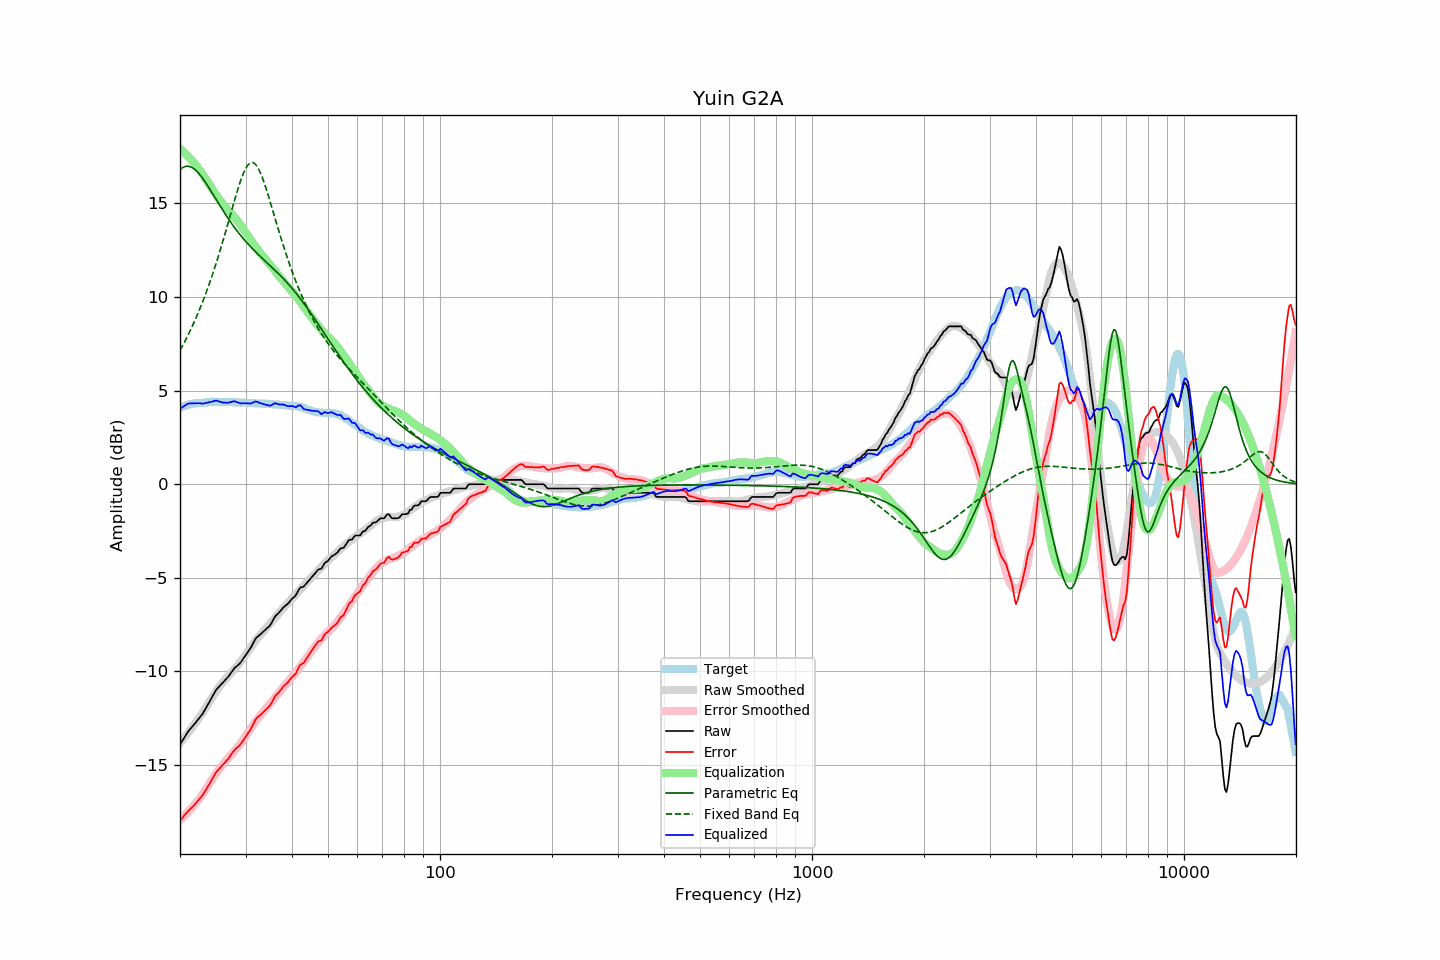

Source data for this figure (header and first rows):
frequency, raw, error, smoothed, error_smoothed, equalization, parametric_eq, fixed_band_eq, equalized_raw, equalized_smoothed, target
20.00, -13.90, -17.97, -13.82, -17.91, 17.91, 16.80, 7.14, 4.01, 4.10, 4.07
20.20, -13.76, -17.87, -13.71, -17.84, 17.84, 16.87, 7.30, 4.08, 4.12, 4.11
20.40, -13.62, -17.76, -13.61, -17.76, 17.76, 16.92, 7.46, 4.14, 4.15, 4.14
20.61, -13.48, -17.66, -13.50, -17.68, 17.68, 16.96, 7.62, 4.20, 4.18, 4.17
20.81, -13.35, -17.56, -13.40, -17.60, 17.60, 16.98, 7.79, 4.25, 4.20, 4.21
21.02, -13.21, -17.46, -13.29, -17.51, 17.51, 16.98, 7.96, 4.30, 4.23, 4.25
21.23, -13.11, -17.37, -13.17, -17.42, 17.42, 16.96, 8.14, 4.31, 4.25, 4.26
21.44, -13.01, -17.29, -13.06, -17.33, 17.33, 16.93, 8.32, 4.32, 4.27, 4.28
21.66, -12.91, -17.22, -12.94, -17.23, 17.23, 16.88, 8.50, 4.32, 4.29, 4.30
21.87, -12.81, -17.12, -12.82, -17.13, 17.13, 16.82, 8.69, 4.32, 4.30, 4.31
22.09, -12.70, -17.02, -12.70, -17.02, 17.02, 16.75, 8.89, 4.32, 4.32, 4.32
22.31, -12.59, -16.91, -12.58, -16.91, 16.91, 16.66, 9.09, 4.32, 4.33, 4.32
22.54, -12.48, -16.82, -12.46, -16.80, 16.80, 16.56, 9.30, 4.32, 4.34, 4.33
22.76, -12.37, -16.71, -12.34, -16.69, 16.69, 16.46, 9.51, 4.32, 4.35, 4.34
22.99, -12.27, -16.61, -12.21, -16.57, 16.57, 16.34, 9.72, 4.30, 4.36, 4.34
23.22, -12.12, -16.47, -12.08, -16.44, 16.44, 16.22, 9.95, 4.32, 4.37, 4.35
23.45, -11.97, -16.33, -11.94, -16.31, 16.31, 16.10, 10.17, 4.34, 4.37, 4.36
23.69, -11.82, -16.20, -11.80, -16.17, 16.17, 15.96, 10.41, 4.35, 4.38, 4.37
23.92, -11.67, -16.05, -11.66, -16.04, 16.04, 15.83, 10.65, 4.37, 4.38, 4.38
24.16, -11.51, -15.90, -11.52, -15.90, 15.90, 15.69, 10.89, 4.39, 4.38, 4.39
24.40, -11.36, -15.76, -11.38, -15.77, 15.77, 15.55, 11.14, 4.41, 4.39, 4.40
24.65, -11.20, -15.60, -11.25, -15.64, 15.64, 15.41, 11.40, 4.44, 4.39, 4.39
24.89, -11.05, -15.44, -11.12, -15.51, 15.51, 15.27, 11.67, 4.47, 4.39, 4.39
25.14, -10.93, -15.32, -11.00, -15.39, 15.39, 15.13, 11.94, 4.46, 4.39, 4.39
25.39, -10.84, -15.23, -10.87, -15.27, 15.27, 14.99, 12.21, 4.43, 4.39, 4.39
25.65, -10.75, -15.14, -10.75, -15.15, 15.15, 14.85, 12.49, 4.40, 4.39, 4.39
25.91, -10.66, -15.04, -10.64, -15.03, 15.03, 14.71, 12.78, 4.37, 4.39, 4.37
26.16, -10.57, -14.95, -10.54, -14.93, 14.93, 14.58, 13.07, 4.36, 4.39, 4.38
26.43, -10.47, -14.86, -10.44, -14.82, 14.82, 14.44, 13.37, 4.35, 4.39, 4.38
26.69, -10.37, -14.75, -10.34, -14.72, 14.72, 14.31, 13.67, 4.35, 4.38, 4.38
26.96, -10.28, -14.67, -10.25, -14.63, 14.63, 14.18, 13.97, 4.34, 4.38, 4.38
27.23, -10.16, -14.55, -10.15, -14.53, 14.53, 14.06, 14.28, 4.37, 4.38, 4.38
27.50, -10.04, -14.42, -10.06, -14.44, 14.44, 13.93, 14.58, 4.40, 4.38, 4.38
27.77, -9.92, -14.29, -9.96, -14.34, 14.34, 13.81, 14.89, 4.42, 4.37, 4.37
28.05, -9.81, -14.18, -9.87, -14.24, 14.24, 13.69, 15.18, 4.43, 4.37, 4.37
28.33, -9.74, -14.09, -9.77, -14.14, 14.14, 13.58, 15.48, 4.40, 4.37, 4.35
28.62, -9.67, -14.04, -9.66, -14.03, 14.03, 13.47, 15.76, 4.36, 4.37, 4.36
28.90, -9.59, -13.95, -9.56, -13.92, 13.92, 13.36, 16.03, 4.33, 4.37, 4.36
29.19, -9.49, -13.84, -9.44, -13.80, 13.80, 13.25, 16.28, 4.32, 4.36, 4.35
29.48, -9.36, -13.72, -9.32, -13.68, 13.68, 13.15, 16.51, 4.32, 4.36, 4.36
29.78, -9.23, -13.60, -9.20, -13.56, 13.56, 13.05, 16.71, 4.33, 4.35, 4.36
30.08, -9.11, -13.48, -9.08, -13.43, 13.43, 12.95, 16.88, 4.32, 4.35, 4.36
30.38, -8.98, -13.33, -8.96, -13.30, 13.30, 12.85, 17.01, 4.32, 4.35, 4.34
30.68, -8.86, -13.20, -8.83, -13.17, 13.17, 12.76, 17.11, 4.31, 4.34, 4.34
30.99, -8.74, -13.08, -8.71, -13.05, 13.05, 12.67, 17.16, 4.30, 4.34, 4.33
31.30, -8.57, -12.91, -8.58, -12.92, 12.92, 12.58, 17.18, 4.34, 4.33, 4.33
31.61, -8.41, -12.74, -8.46, -12.79, 12.79, 12.49, 17.15, 4.38, 4.33, 4.33
31.93, -8.25, -12.57, -8.35, -12.67, 12.67, 12.41, 17.07, 4.42, 4.32, 4.31
32.24, -8.16, -12.46, -8.25, -12.56, 12.56, 12.32, 16.96, 4.40, 4.32, 4.30
32.57, -8.09, -12.39, -8.14, -12.45, 12.45, 12.24, 16.81, 4.36, 4.31, 4.30
32.89, -8.02, -12.32, -8.04, -12.34, 12.34, 12.16, 16.63, 4.33, 4.31, 4.30
33.22, -7.94, -12.24, -7.94, -12.24, 12.24, 12.08, 16.42, 4.30, 4.30, 4.30
33.55, -7.86, -12.15, -7.84, -12.13, 12.13, 12.00, 16.19, 4.28, 4.30, 4.29
33.89, -7.78, -12.07, -7.74, -12.03, 12.03, 11.92, 15.94, 4.25, 4.29, 4.29
34.23, -7.70, -11.99, -7.65, -11.93, 11.93, 11.84, 15.67, 4.23, 4.29, 4.29
34.57, -7.62, -11.90, -7.55, -11.83, 11.83, 11.76, 15.39, 4.21, 4.28, 4.28
34.92, -7.54, -11.82, -7.45, -11.73, 11.73, 11.68, 15.11, 4.19, 4.28, 4.27
35.27, -7.40, -11.68, -7.36, -11.63, 11.63, 11.60, 14.82, 4.22, 4.27, 4.27
35.62, -7.24, -11.51, -7.26, -11.52, 11.52, 11.51, 14.53, 4.28, 4.27, 4.26
35.97, -7.08, -11.33, -7.15, -11.41, 11.41, 11.43, 14.23, 4.33, 4.26, 4.25
... 635 more rows
